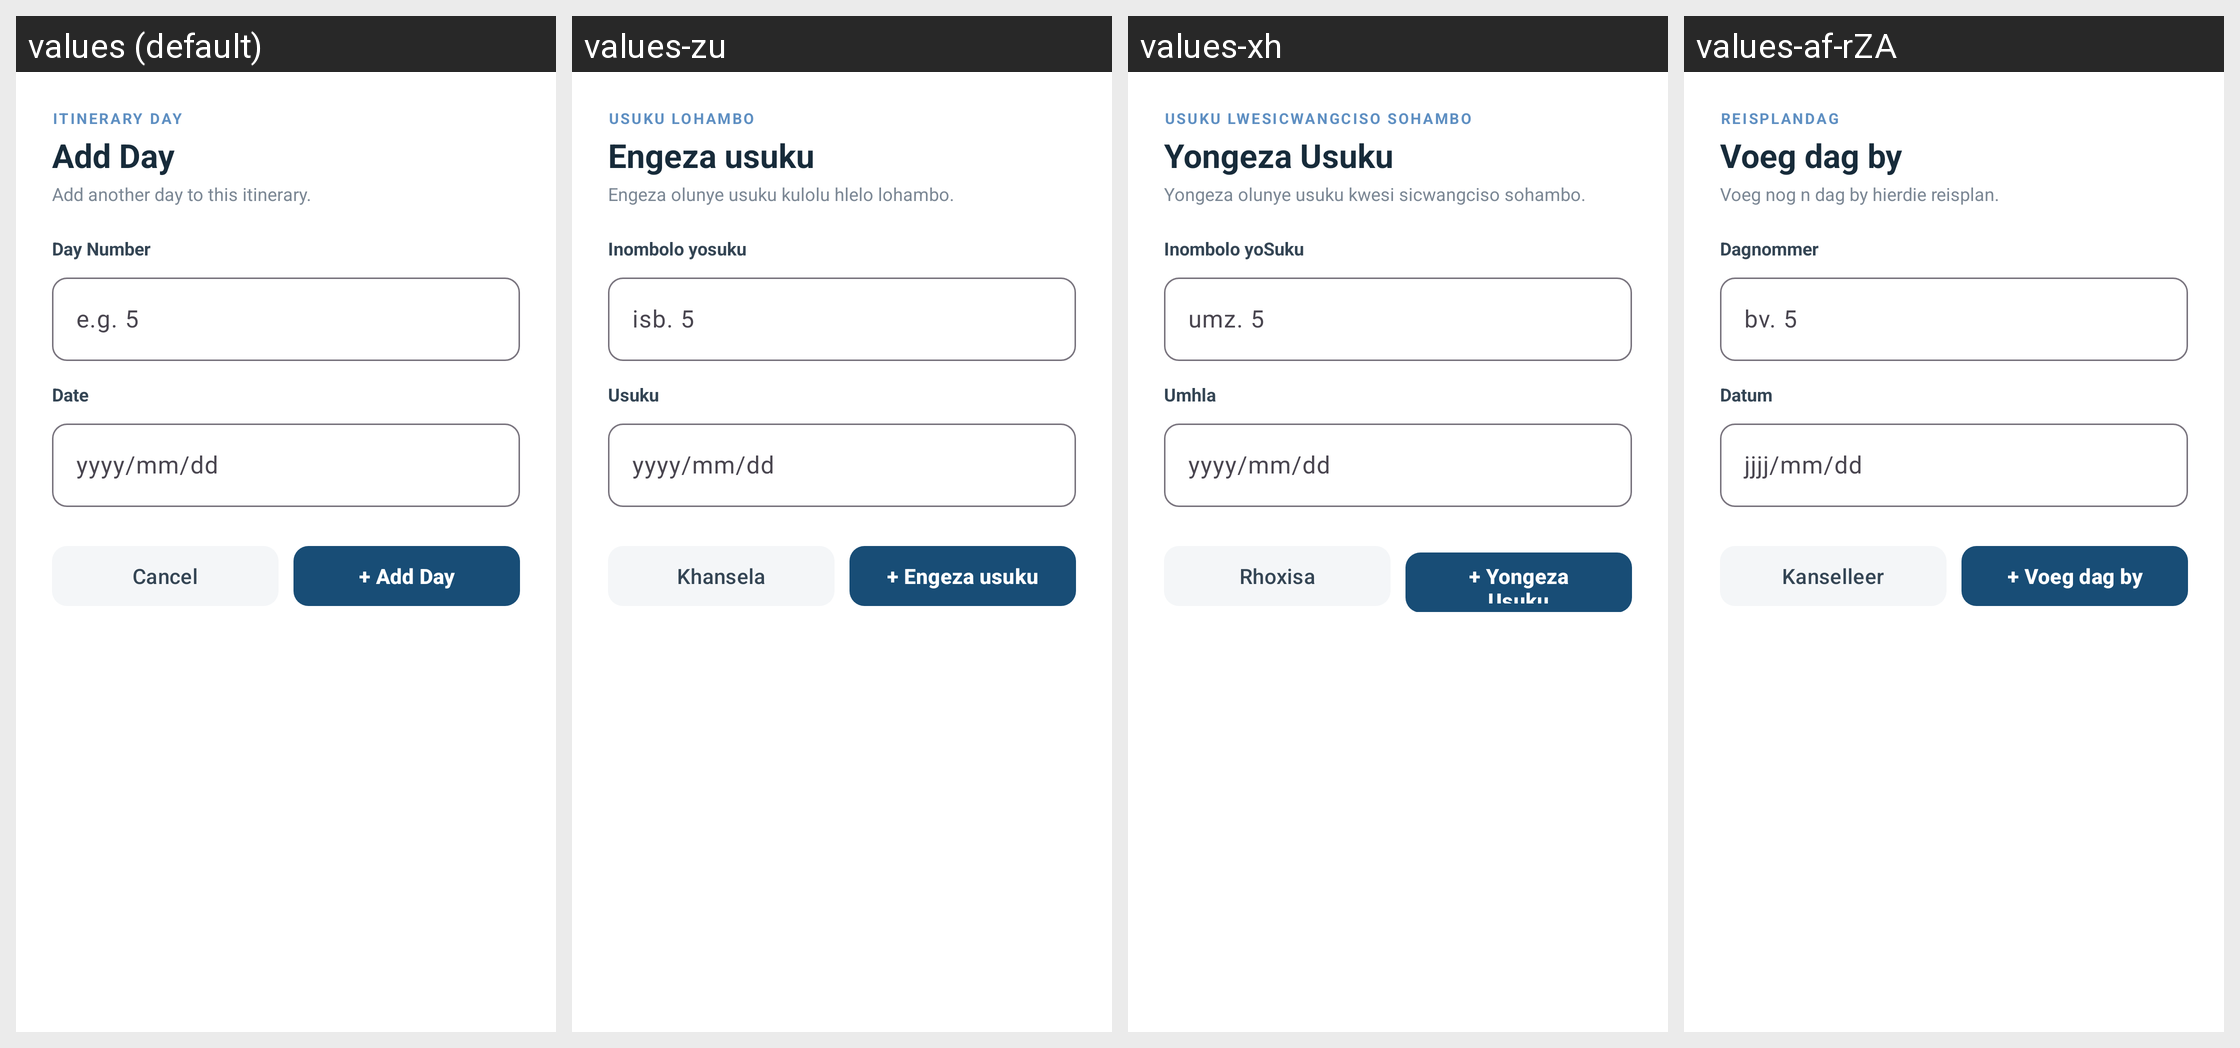

Strings drawn on this Android screen and how each of the app's shown locales translates them:
Android screen res/layout/dialog_add_day.xml rendered under 4 locales, left to right: values (default), values-zu, values-xh, values-af-rZA. Device: Nexus 5 (rendered at 1080×1920; each locale shown at half size, 540×960, under a caption strip naming it); theme Theme.Roamly.
Strings drawn on this screen, with the default value and each locale's value (text and hints the layout hard-codes, and strings that could not be matched under every locale, appear in the picture but are not listed):

itinerary_day
  values: ITINERARY DAY
  values-zu: USUKU LOHAMBO
  values-xh: USUKU LWESICWANGCISO SOHAMBO
  values-af-rZA: REISPLANDAG

add_day
  values: Add Day
  values-zu: Engeza usuku
  values-xh: Yongeza Usuku
  values-af-rZA: Voeg dag by

add_another_day_to_this_itinerary
  values: Add another day to this itinerary.
  values-zu: Engeza olunye usuku kulolu hlelo lohambo.
  values-xh: Yongeza olunye usuku kwesi sicwangciso sohambo.
  values-af-rZA: Voeg nog n dag by hierdie reisplan.

day_number
  values: Day Number
  values-zu: Inombolo yosuku
  values-xh: Inombolo yoSuku
  values-af-rZA: Dagnommer

e_g_5
  values: e.g. 5
  values-zu: isb. 5
  values-xh: umz. 5
  values-af-rZA: bv. 5

date
  values: Date
  values-zu: Usuku
  values-xh: Umhla
  values-af-rZA: Datum

yyyy_mm_dd
  values: yyyy/mm/dd
  values-zu: yyyy/mm/dd
  values-xh: yyyy/mm/dd
  values-af-rZA: jjjj/mm/dd

cancel
  values: Cancel
  values-zu: Khansela
  values-xh: Rhoxisa
  values-af-rZA: Kanselleer

add_day2
  values: + Add Day
  values-zu: + Engeza usuku
  values-xh: + Yongeza Usuku
  values-af-rZA: + Voeg dag by
